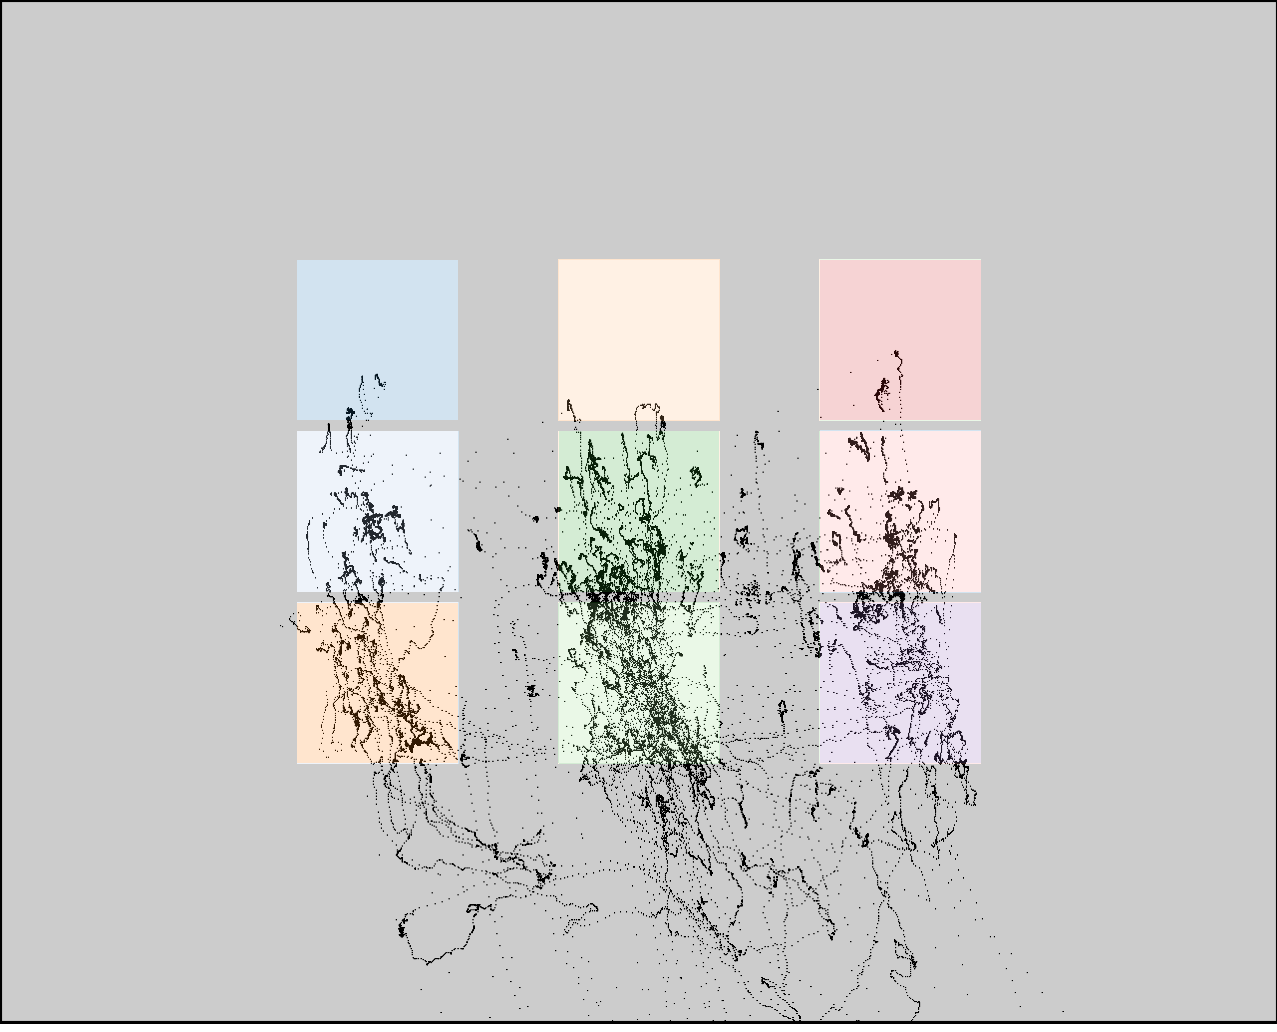

The data file committed next to this chart (first rows):
click0, click1, click2, click3, click4, click5, click6, click7, click8
364, 366, 370, 616, 612, 615, 874, 875, 875
421, 586, 750, 434, 598, 762, 407, 571, 735
